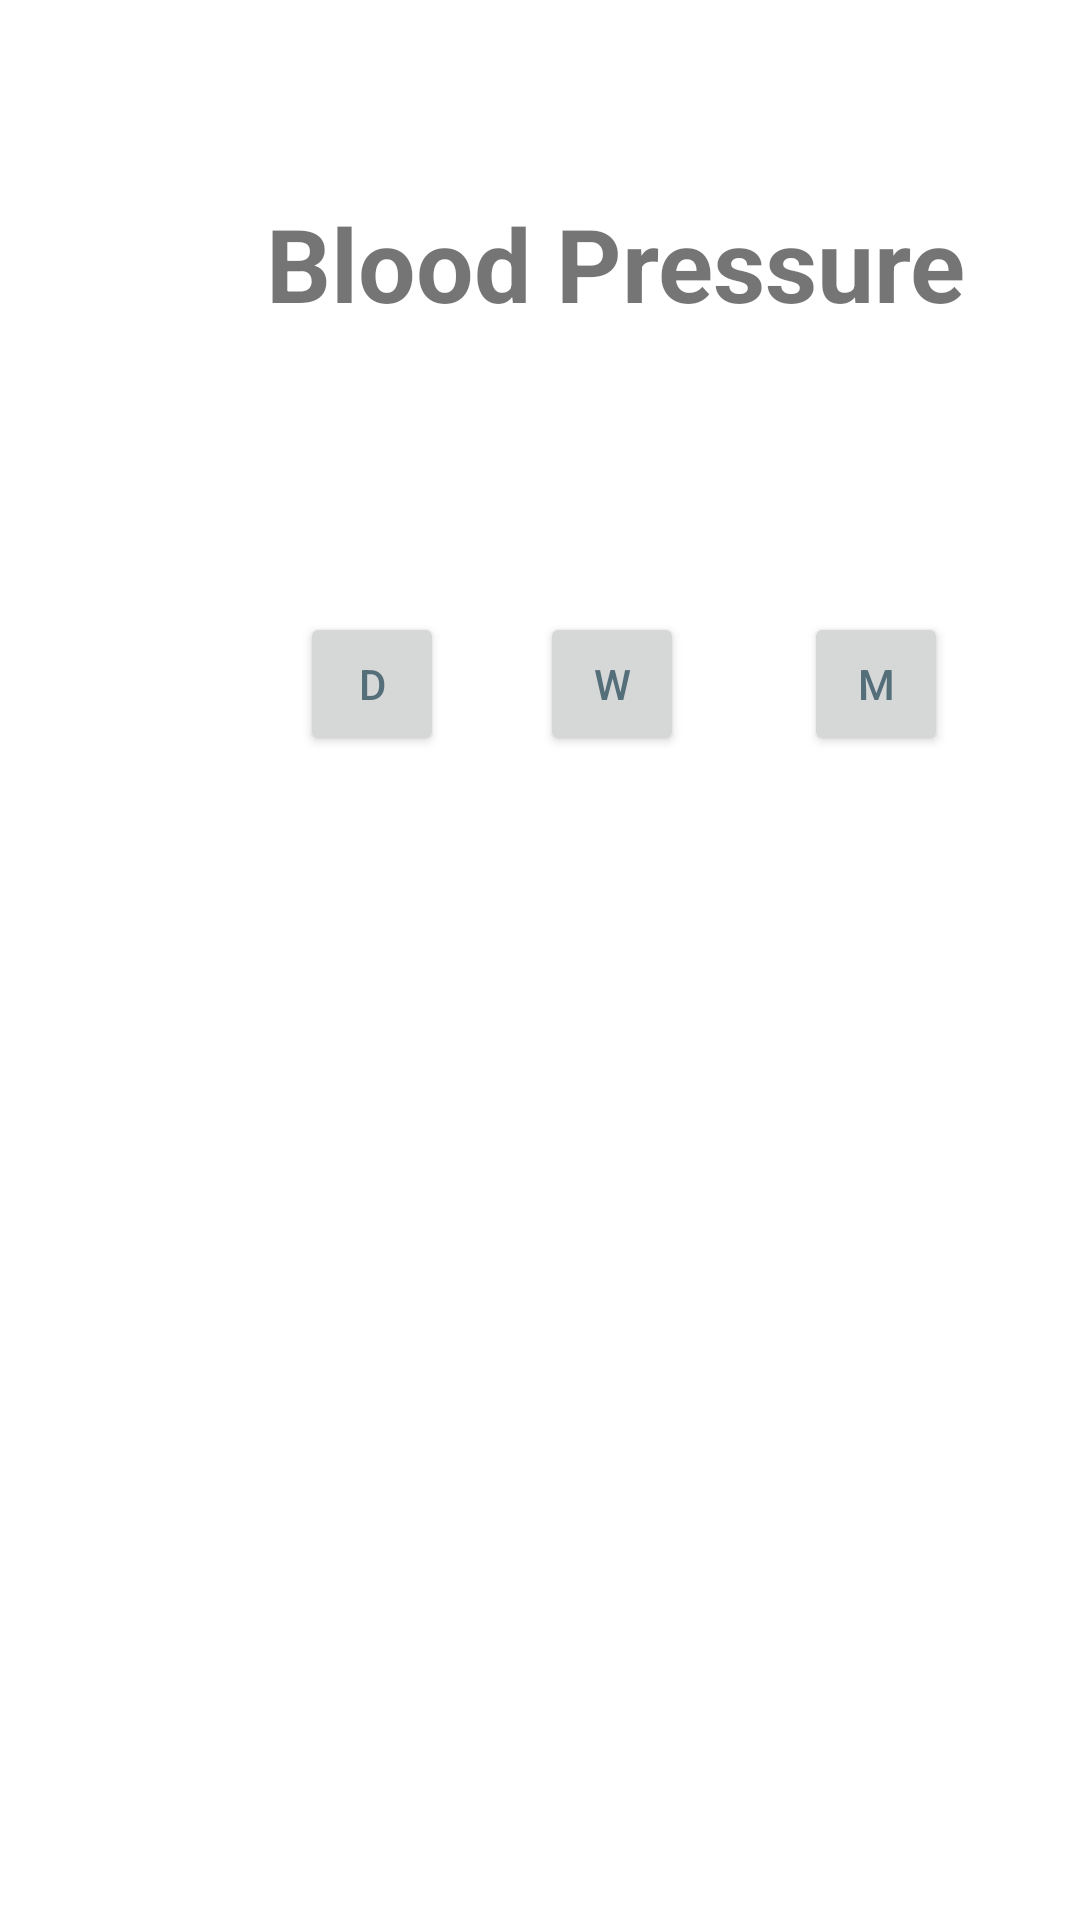

Write the Android layout XML for this screen, with the resource values it uses.
<!-- AndroidManifest.xml: application theme Theme.Login -->
<!-- res/layout/activity_trackingdaily.xml -->
<?xml version="1.0" encoding="utf-8"?>
<androidx.constraintlayout.widget.ConstraintLayout xmlns:android="http://schemas.android.com/apk/res/android"
    xmlns:app="http://schemas.android.com/apk/res-auto"
    xmlns:tools="http://schemas.android.com/tools"
    android:layout_width="match_parent"
    android:layout_height="match_parent">

    <TextView
        android:id="@+id/textView8"
        android:layout_width="410dp"
        android:layout_height="129dp"
        android:layout_marginEnd="1dp"
        android:text="@string/blood_pressure"
        android:textAlignment="center"
        android:textSize="34sp"
        android:textStyle="bold"
        app:layout_constraintBottom_toBottomOf="parent"
        app:layout_constraintEnd_toEndOf="parent"
        app:layout_constraintHorizontal_bias="0.0"
        app:layout_constraintStart_toStartOf="parent"
        app:layout_constraintTop_toTopOf="parent"
        app:layout_constraintVertical_bias="0.127" />

    <Button
        android:id="@+id/button2"
        android:layout_width="48dp"
        android:layout_height="48dp"
        android:layout_marginStart="100dp"
        android:layout_marginTop="204dp"
        android:text="@string/d"
        android:textColor="#546E7A"
        app:layout_constraintStart_toStartOf="parent"
        app:layout_constraintTop_toTopOf="parent" />

    <Button
        android:id="@+id/button3"
        android:layout_width="48dp"
        android:layout_height="48dp"
        android:layout_marginTop="204dp"
        android:text="@string/w"
        android:textColor="#546E7A"
        app:layout_constraintEnd_toStartOf="@+id/button4"
        app:layout_constraintHorizontal_bias="0.445"
        app:layout_constraintStart_toEndOf="@+id/button2"
        app:layout_constraintTop_toTopOf="parent" />

    <Button
        android:id="@+id/button4"
        android:layout_width="48dp"
        android:layout_height="48dp"
        android:layout_marginStart="268dp"
        android:layout_marginTop="204dp"
        android:text="@string/m"
        android:textColor="#546E7A"
        app:layout_constraintStart_toStartOf="parent"
        app:layout_constraintTop_toTopOf="parent" />

</androidx.constraintlayout.widget.ConstraintLayout>
<!-- resources referenced by this layout -->
<resources>
  <string name="blood_pressure">Blood Pressure</string>
  <string name="d">D</string>
  <string name="m">M</string>
  <string name="w">W</string>
  <style name="Theme.Login" parent="Theme.MaterialComponents.DayNight.NoActionBar">
          
          <item name="colorPrimary">@color/purple_500</item>
          <item name="colorPrimaryVariant">@color/purple_700</item>
          <item name="colorOnPrimary">@color/white</item>
          
          <item name="colorSecondary">@color/teal_200</item>
          <item name="colorSecondaryVariant">@color/teal_700</item>
          <item name="colorOnSecondary">@color/black</item>
          
          <item name="android:statusBarColor" tools:targetApi="l">?attr/colorPrimaryVariant</item>
          
      </style>
  <color name="purple_500">#e5f3f6</color>
  <color name="purple_700">#e5f3f6</color>
  <color name="white">#FFFFFFFF</color>
  <color name="teal_200">#FF03DAC5</color>
  <color name="teal_700">#FF018786</color>
  <color name="black">#FF000000</color>
</resources>
